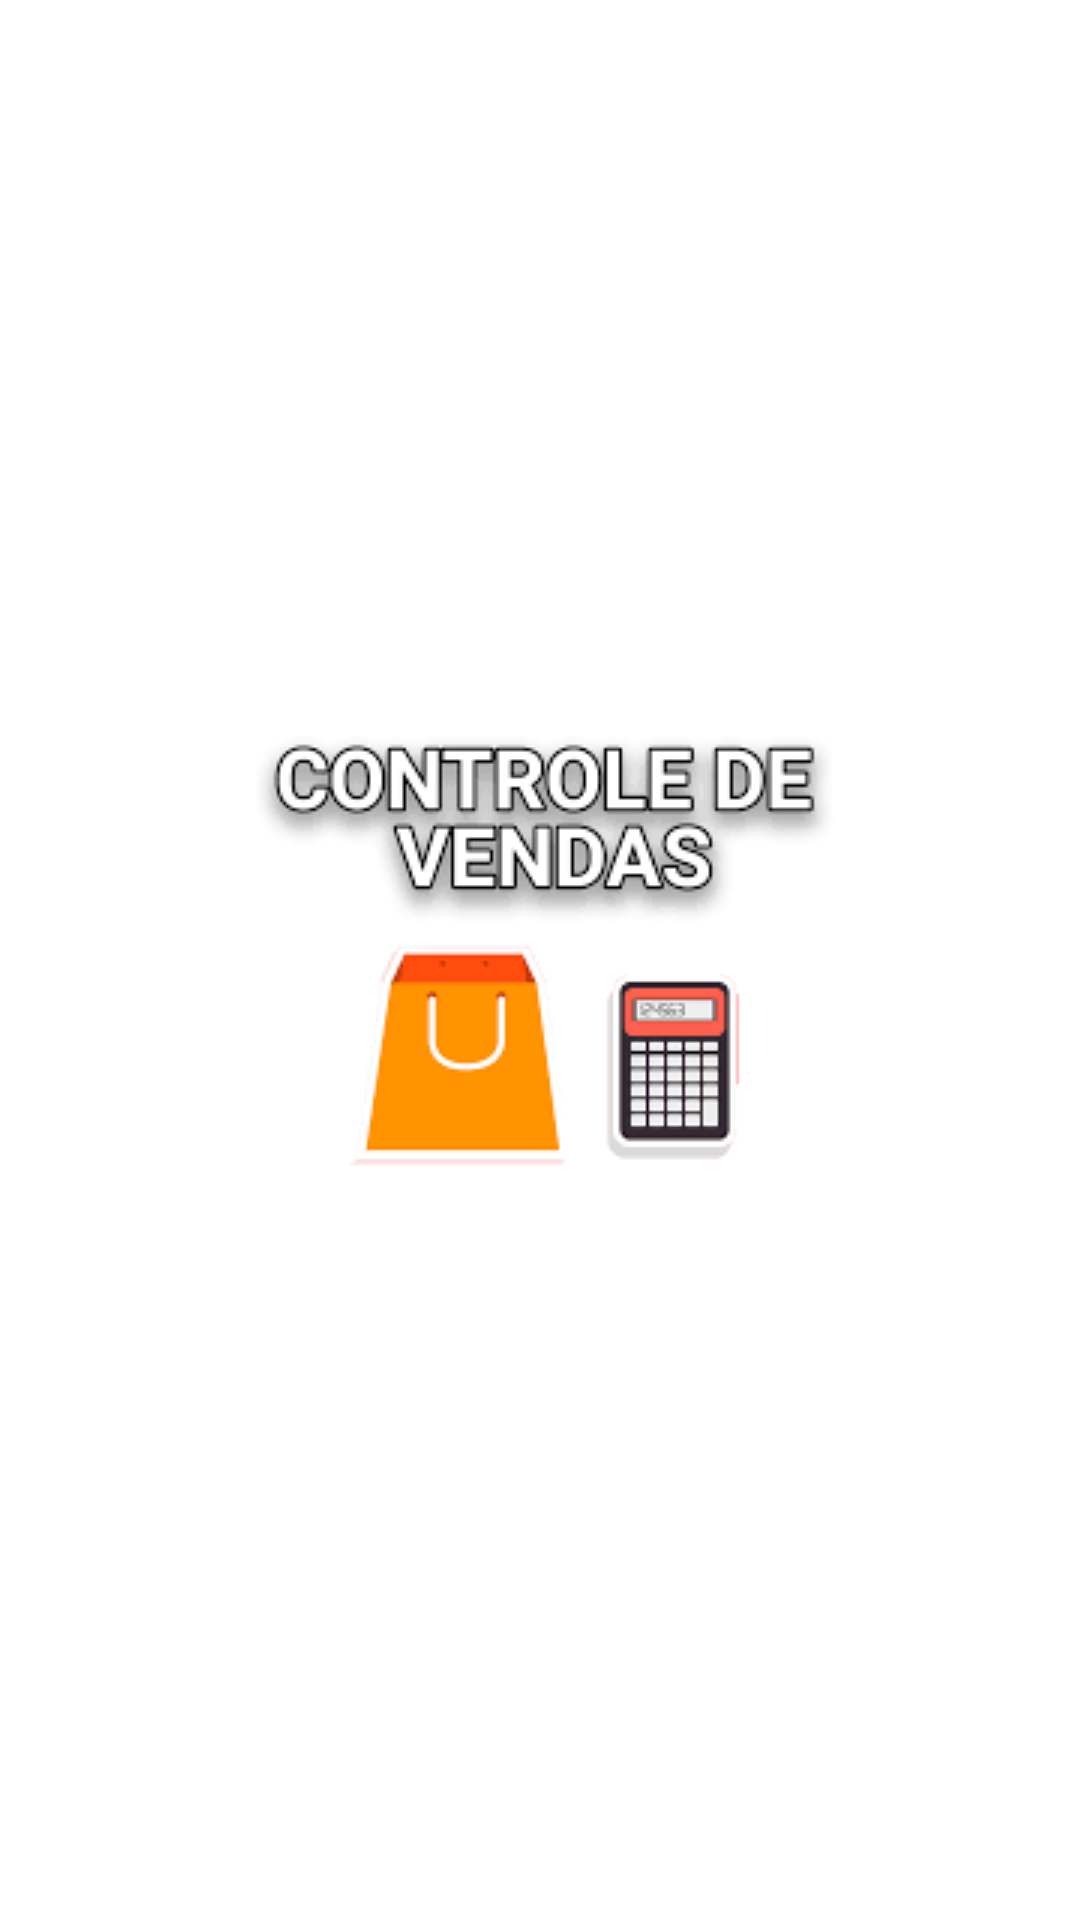

Reconstruct the res/layout file that produces this screen, plus the resources it refers to.
<!-- AndroidManifest.xml: application theme Theme.Controle_de_vendas -->
<!-- res/layout/activity_logo_do_app.xml -->
<?xml version="1.0" encoding="utf-8"?>
<androidx.appcompat.widget.LinearLayoutCompat xmlns:android="http://schemas.android.com/apk/res/android"
    xmlns:app="http://schemas.android.com/apk/res-auto"
    xmlns:tools="http://schemas.android.com/tools"
    android:layout_width="match_parent"
    android:layout_height="match_parent"
    android:background="@color/white"
    android:gravity="center" tools:context=".LogoDoApp">


    <ImageView
        android:layout_width="wrap_content"
        android:src="@drawable/controlevds"
        android:layout_height="wrap_content">

    </ImageView>
</androidx.appcompat.widget.LinearLayoutCompat>
<!-- resources referenced by this layout -->
<resources>
  <color name="white">#FFFFFFFF</color>
  <!-- drawable controlevds: png bitmap (drawable, 6071 bytes) -->
  <style name="Theme.Controle_de_vendas" parent="Base.Theme.Controle_de_vendas" />
  <style name="Base.Theme.Controle_de_vendas" parent="Theme.Material3.DayNight.NoActionBar">
          
          
      </style>
</resources>
